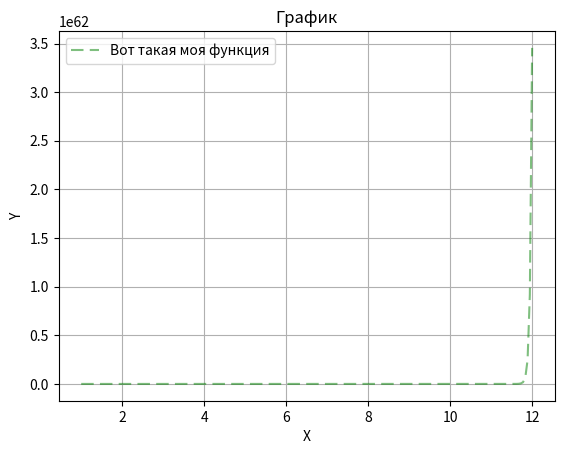

Generate this figure with matplotlib:
import numpy as np
import matplotlib.pyplot as plt

def my_func(X):
    return np.exp(X ** 2)

X = np.linspace(1, 12, 200)
Y = my_func(X)
plt.plot(X, Y, label='Вот такая моя функция', dashes=[6, 3], color='green', alpha=0.5)
plt.legend()
plt.grid()
plt.xlabel('X')
plt.ylabel('Y')
plt.title('График')
plt.show()